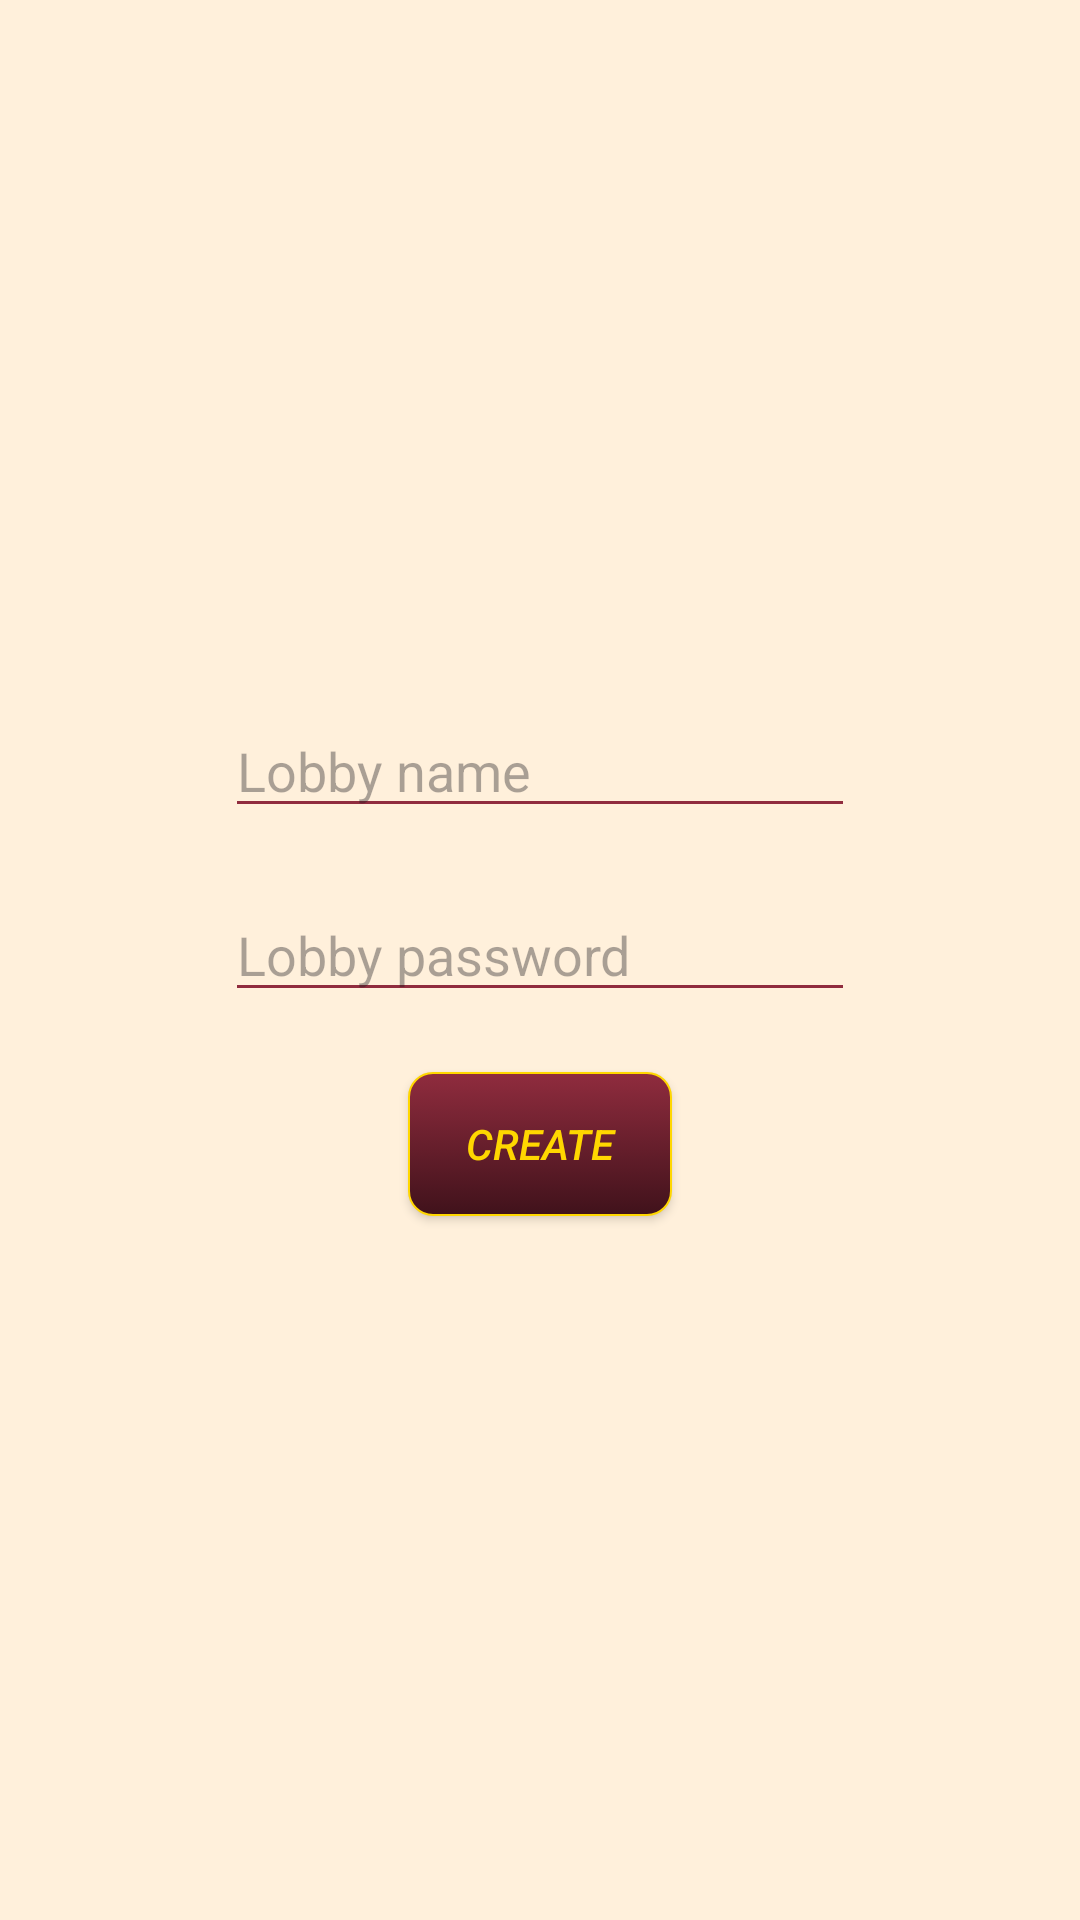

The Android layout XML behind this screen, and the referenced resources:
<!-- AndroidManifest.xml: application theme Default.Theme.KoiKoi -->
<!-- res/layout/dialog_lobbysetup.xml -->
<?xml version="1.0" encoding="utf-8"?>
<LinearLayout xmlns:android="http://schemas.android.com/apk/res/android"
    xmlns:app="http://schemas.android.com/apk/res-auto"
    xmlns:tools="http://schemas.android.com/tools"
    android:layout_width="match_parent"
    android:layout_height="match_parent"
    android:gravity="center"
    android:orientation="vertical">


    <EditText
        android:id="@+id/editTextLobbyName"
        android:layout_width="wrap_content"
        android:layout_height="wrap_content"
        android:ems="10"
        android:layout_marginHorizontal="10dp"
        android:layout_marginTop="20dp"
        android:inputType="text"
        android:hint="Lobby name"/>

    <EditText
        android:id="@+id/editTextLobbyPass"
        android:layout_width="wrap_content"
        android:layout_height="wrap_content"
        android:ems="10"
        android:layout_marginTop="20dp"
        android:inputType="text"
        android:hint="Lobby password"/>

    <androidx.appcompat.widget.AppCompatButton
        android:id="@+id/button3"
        android:layout_width="wrap_content"
        android:layout_height="wrap_content"
        android:layout_marginTop="20dp"
        android:layout_marginBottom="20dp"
        android:text="create"
        android:onClick="lobbyUpload"/>
</LinearLayout>
<!-- resources referenced by this layout -->
<resources>
  <style name="Base.Theme.KoiKoi" parent="Theme.Material3.DayNight">
          
      </style>
  <style name="AppTheme.Button" parent="Widget.AppCompat.Button.Colored">
          <item name="android:textStyle">italic</item>
          <item name="android:textColor">@color/gold</item>
          <item name="android:background">@drawable/button</item>
      </style>
  <color name="beige">#fff0db</color>
  <color name="velvet">#902C3E</color>
  <style name="AppTheme.ActionMenu.FlowButton" parent="Widget.AppCompat.ActionButton.Overflow">
          <item name="android:tint">@color/velvet</item>
      </style>
  <style name="AppTheme.ActionMenu.Text" parent="TextAppearance.AppCompat.Widget.ActionBar.Title">
          <item name="android:textColor">@color/velvet</item>
      </style>
  <style name="AppTheme.RadioButton" parent="@android:style/Widget.CompoundButton.RadioButton">
          <item name="android:background">@drawable/button_radio</item>
          <item name="android:button">@color/clear</item>
          <item name="android:textColor">@color/velvet</item>
          <item name="android:gravity">center_horizontal</item>
      </style>
  <style name="AppTheme.SeekBar" parent="Widget.AppCompat.SeekBar">
          <item name="android:progressBackgroundTint">#88FFD700</item>
          <item name="android:progressTint">@color/velvet</item>
          <item name="android:thumbTint">@color/velvet</item>
      </style>
  <style name="AppTheme.Switch" parent="Widget.MaterialComponents.CompoundButton.Switch">
          <item name="android:textColor">@color/velvet</item>
          <item name="materialThemeOverlay">@style/AppTheme.Switch.Overlay</item>
      </style>
  <color name="gold">#FFD700</color>
  <!-- drawable button (drawable) -->
  <?xml version="1.0" encoding="utf-8"?>
  <selector xmlns:android="http://schemas.android.com/apk/res/android">
  
      <item>
          <shape>
              <gradient android:startColor="@color/velvet" android:endColor="@color/dark_velvet" android:angle="270" />
              <stroke   android:width="2px"          android:color="@color/gold"/>
              <corners android:bottomLeftRadius="8dp"
                  android:bottomRightRadius="8dp"
                  android:topLeftRadius="8dp"
                  android:topRightRadius="8dp"/>
              <padding  android:left="10dp"  android:top="10dp" android:right="10dp" android:bottom="10dp" />
          </shape>
      </item>
  
  </selector>
  <!-- drawable button_radio (drawable) -->
  <?xml version="1.0" encoding="utf-8"?>
  <selector xmlns:android="http://schemas.android.com/apk/res/android" >
      <item
          android:drawable="@drawable/button_radio_base"
          android:state_checked="true"
          android:state_pressed="true" />
      <item
          android:drawable="@drawable/button_radio_selected"
          android:state_pressed="true" />
      <item
          android:drawable="@drawable/button_radio_selected"
          android:state_checked="true" />
      <item
          android:drawable="@drawable/button_radio_base" />
  </selector>
  <color name="clear">#00FFFFFF</color>
  <style name="AppTheme.Switch.Overlay" parent="">
          <item name="colorOnSurface">#DBCB57</item>
          <item name="colorSecondary">#DBCB57</item>
      </style>
  <color name="dark_velvet">#40121B</color>
  <!-- drawable button_radio_base (drawable) -->
  <?xml version="1.0" encoding="utf-8"?>
  <shape
      xmlns:android="http://schemas.android.com/apk/res/android"
      android:shape="rectangle" >
      <corners
          android:radius="5dp" />
      <stroke
          android:width="2dp"
          android:color="@color/velvet" />
  </shape>
  <!-- drawable button_radio_selected (drawable) -->
  <?xml version="1.0" encoding="utf-8"?>
  <shape
      xmlns:android="http://schemas.android.com/apk/res/android"
      android:shape="rectangle" >
      <corners
          android:radius="5dp" />
      <stroke
          android:width="2dp"
          android:color="@color/gold" />
  </shape>
</resources>
